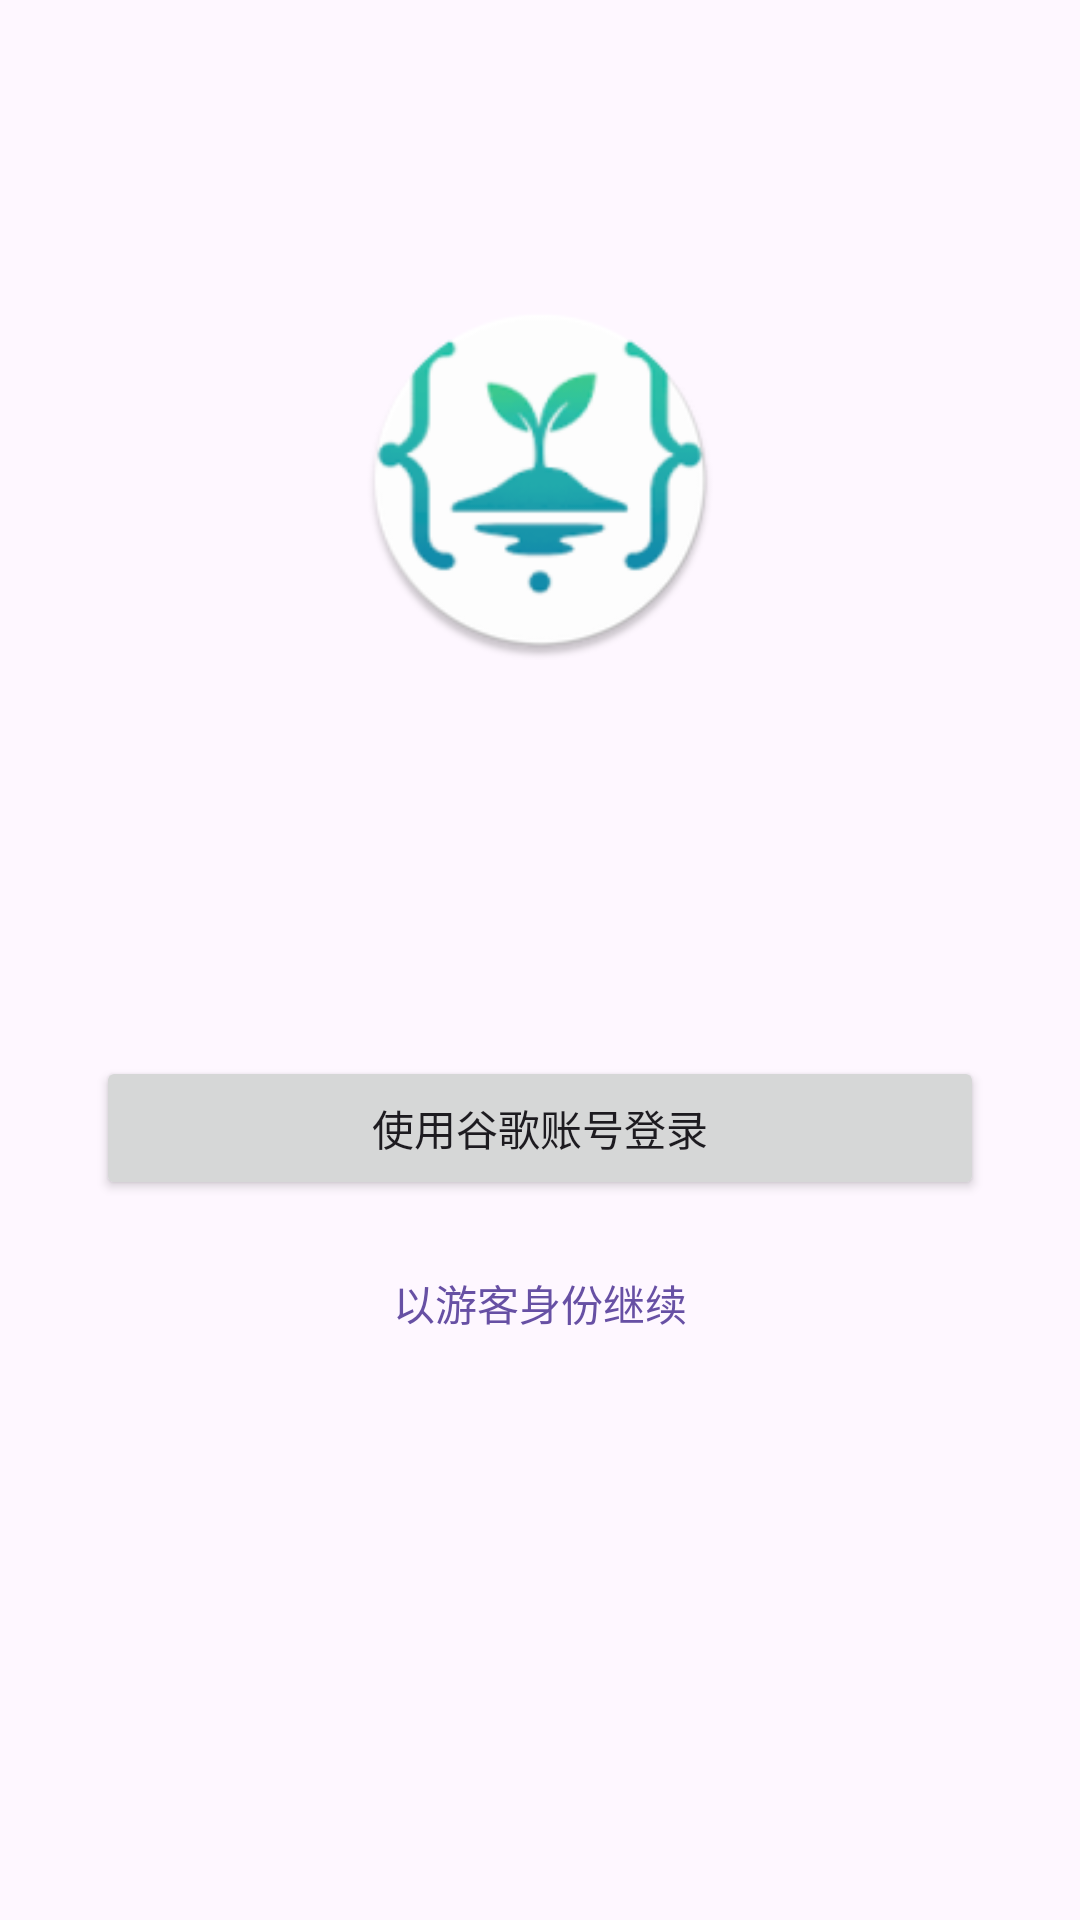

The Android layout XML behind this screen, and the referenced resources:
<!-- AndroidManifest.xml: application theme Theme.Openisle -->
<!-- res/layout/activity_login.xml -->
<?xml version="1.0" encoding="utf-8"?>
<androidx.constraintlayout.widget.ConstraintLayout
    xmlns:android="http://schemas.android.com/apk/res/android"
    xmlns:app="http://schemas.android.com/apk/res-auto"
    xmlns:tools="http://schemas.android.com/tools"
    android:layout_width="match_parent"
    android:layout_height="match_parent"
    tools:context=".LoginActivity">

    <ImageView
        android:id="@+id/logoImageView"
        android:layout_width="120dp"
        android:layout_height="120dp"
        android:contentDescription="@string/app_name"
        android:src="@mipmap/ic_launcher_round"
        app:layout_constraintBottom_toTopOf="@+id/guideline"
        app:layout_constraintEnd_toEndOf="parent"
        app:layout_constraintStart_toStartOf="parent"
        app:layout_constraintTop_toTopOf="parent" />

    <androidx.constraintlayout.widget.Guideline
        android:id="@+id/guideline"
        android:layout_width="wrap_content"
        android:layout_height="wrap_content"
        android:orientation="horizontal"
        app:layout_constraintGuide_percent="0.5" />

    <Button
        android:id="@+id/googleLoginButton"
        android:layout_width="0dp"
        android:layout_height="wrap_content"
        android:layout_marginStart="32dp"
        android:layout_marginTop="32dp"
        android:layout_marginEnd="32dp"
        android:text="使用谷歌账号登录"
        app:layout_constraintEnd_toEndOf="parent"
        app:layout_constraintStart_toStartOf="parent"
        app:layout_constraintTop_toTopOf="@+id/guideline" />

    <TextView
        android:id="@+id/guestLoginButton"
        android:layout_width="wrap_content"
        android:layout_height="wrap_content"
        android:layout_marginTop="16dp"
        android:padding="8dp"
        android:text="以游客身份继续"
        android:textColor="?attr/colorPrimary"
        app:layout_constraintEnd_toEndOf="parent"
        app:layout_constraintStart_toStartOf="parent"
        app:layout_constraintTop_toBottomOf="@+id/googleLoginButton" />

</androidx.constraintlayout.widget.ConstraintLayout>
<!-- resources referenced by this layout -->
<resources>
  <!-- mipmap ic_launcher_round: webp bitmap (mipmap-hdpi, 4398 bytes) -->
  <string name="app_name">openisle</string>
  <style name="Theme.Openisle" parent="Theme.Material3.DayNight.NoActionBar">
          <item name="android:windowLightStatusBar">true</item>
  
          <item name="android:statusBarColor">?attr/colorPrimary</item>
      </style>
</resources>
